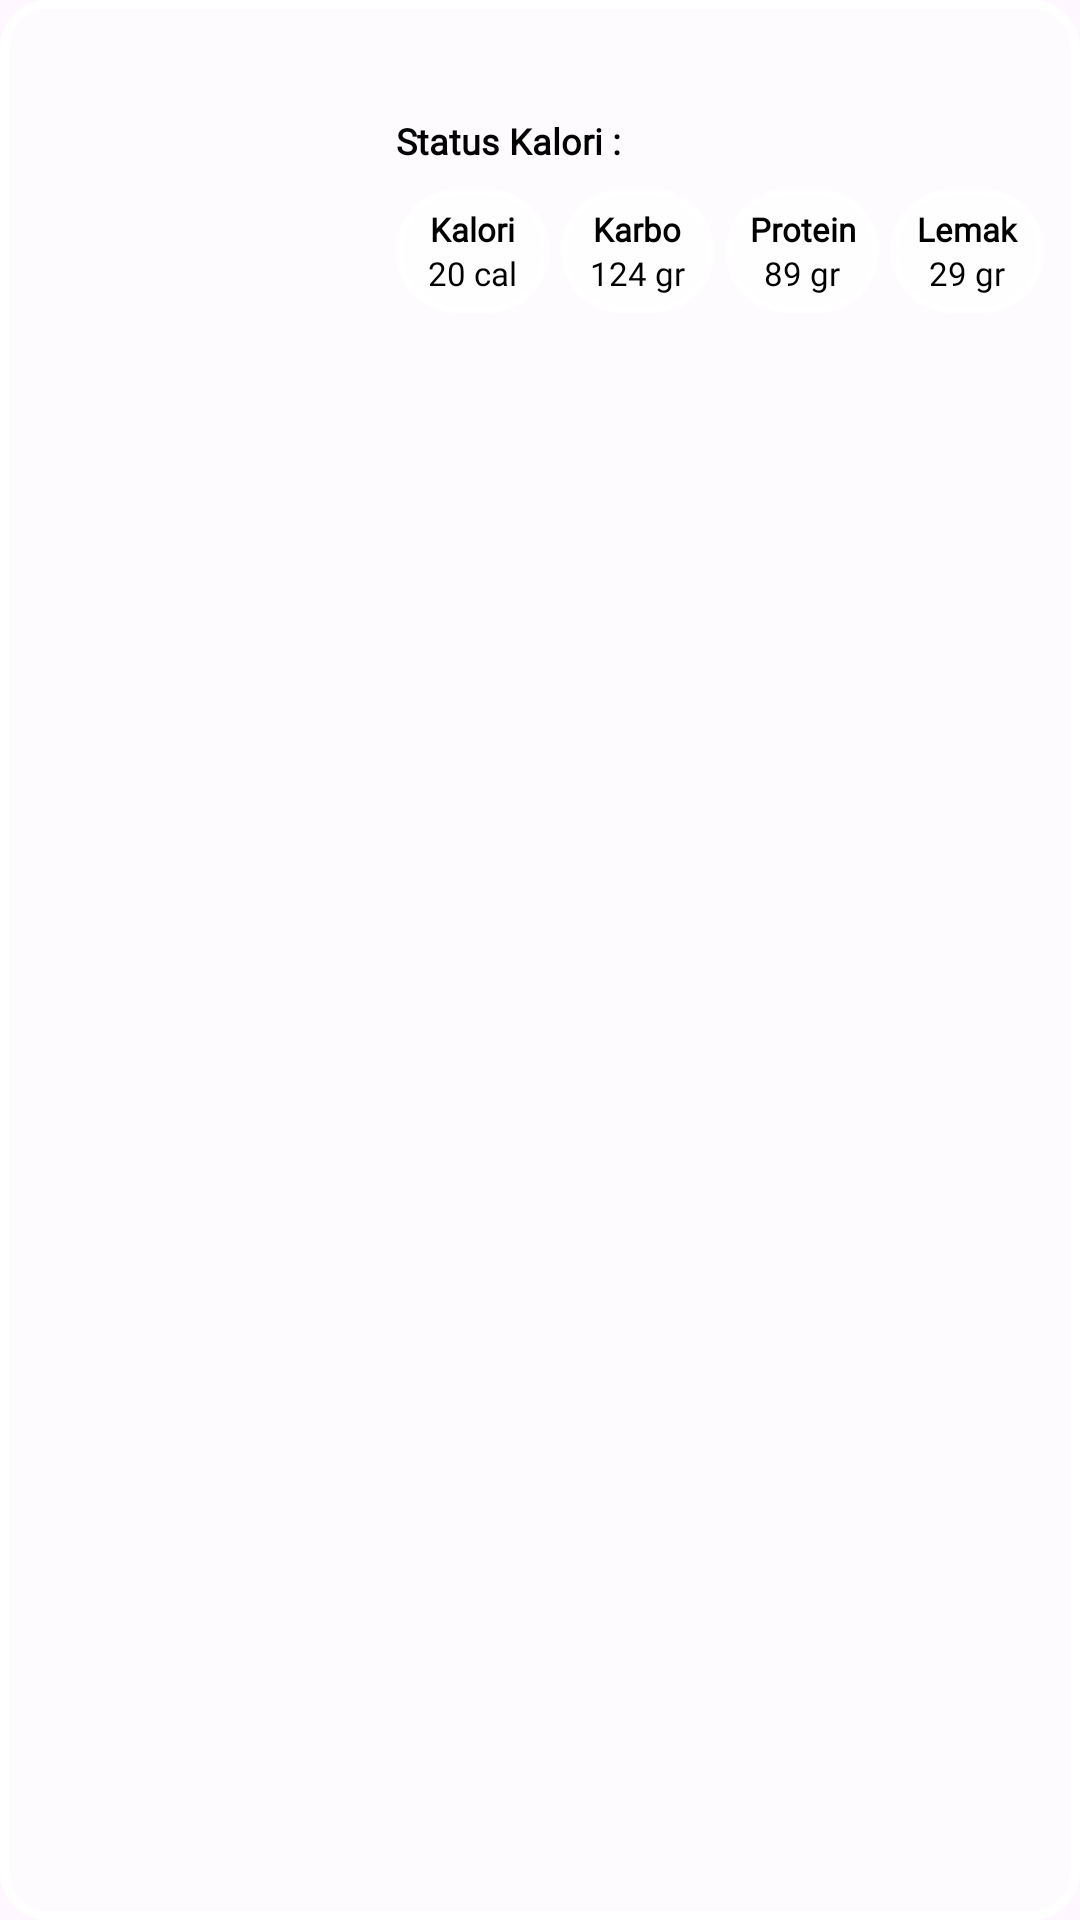

This screen was rendered from an Android layout file. Write that file and the resources it references.
<!-- AndroidManifest.xml: application theme Theme.FoodFinder -->
<!-- res/layout/search_item_layout.xml -->
<?xml version="1.0" encoding="utf-8"?>
<com.google.android.material.card.MaterialCardView xmlns:android="http://schemas.android.com/apk/res/android"
    xmlns:tools="http://schemas.android.com/tools"
    xmlns:app="http://schemas.android.com/apk/res-auto"
    android:layout_width="match_parent"
    android:layout_height="wrap_content"
    android:layout_gravity="center"
    android:layout_marginVertical="5dp"
    app:cardBackgroundColor="@color/primary"
    app:strokeWidth="3dp"
    app:strokeColor="@color/white"
    app:cardCornerRadius="16dp">

    <androidx.constraintlayout.widget.ConstraintLayout
        android:layout_width="match_parent"
        android:layout_height="wrap_content">

        <ImageView
            android:id="@+id/img_item"
            android:layout_width="120dp"
            android:layout_height="0dp"
            android:contentDescription="@string/item_image"
            android:scaleType="centerCrop"
            app:layout_constraintStart_toStartOf="parent"
            app:layout_constraintTop_toTopOf="parent"
            app:layout_constraintBottom_toBottomOf="parent"
            tools:src="@drawable/susu_sapi"/>

        <TextView
            android:id="@+id/name_item"
            android:layout_width="0dp"
            android:layout_height="wrap_content"
            android:layout_marginTop="12dp"
            android:layout_marginHorizontal="12dp"
            android:textStyle="bold"
            android:fontFamily="@font/dosis_medium"
            android:textSize="16sp"
            android:textColor="@color/black"
            app:layout_constraintTop_toTopOf="@id/img_item"
            app:layout_constraintStart_toEndOf="@id/img_item"
            app:layout_constraintEnd_toEndOf="parent"
            tools:text="Susu Sapi"/>

        <TextView
            android:id="@+id/tv_status_calories_item"
            android:layout_width="wrap_content"
            android:layout_height="wrap_content"
            android:layout_marginTop="5dp"
            android:layout_marginHorizontal="12dp"
            android:text="Status Kalori :"
            android:textStyle="bold"
            android:fontFamily="@font/dosis_medium"
            android:textSize="12sp"
            android:textColor="@color/black"
            app:layout_constraintTop_toBottomOf="@id/name_item"
            app:layout_constraintStart_toEndOf="@id/img_item"/>

        <TextView
            android:id="@+id/status_calories_item"
            android:layout_width="wrap_content"
            android:layout_height="wrap_content"
            android:layout_marginStart="8dp"
            android:fontFamily="@font/dosis_medium"
            android:textSize="12sp"
            android:textColor="@color/black"
            app:layout_constraintTop_toTopOf="@id/tv_status_calories_item"
            app:layout_constraintStart_toEndOf="@id/tv_status_calories_item"
            app:layout_constraintBottom_toBottomOf="@id/tv_status_calories_item"
            tools:text="Normal"/>

        <LinearLayout
            android:layout_width="0dp"
            android:layout_height="wrap_content"
            android:layout_marginVertical="8dp"
            android:layout_marginHorizontal="12dp"
            android:baselineAligned="false"
            android:orientation="horizontal"
            app:layout_constraintStart_toEndOf="@id/img_item"
            app:layout_constraintEnd_toEndOf="parent"
            app:layout_constraintTop_toBottomOf="@id/tv_status_calories_item"
            app:layout_constraintBottom_toBottomOf="parent">

            <LinearLayout
                android:layout_width="0dp"
                android:layout_height="wrap_content"
                android:layout_weight="1"
                android:orientation="vertical"
                android:padding="6dp"
                android:background="@drawable/bg_glass">

                <TextView
                    android:layout_width="match_parent"
                    android:layout_height="wrap_content"
                    android:text="@string/calories"
                    android:textSize="11sp"
                    android:fontFamily="@font/dosis_medium"
                    android:textColor="#000"
                    android:textStyle="bold"
                    android:gravity="center" />

                <TextView
                    android:id="@+id/calories_item"
                    android:layout_width="match_parent"
                    android:layout_height="wrap_content"
                    android:text="@string/output_cal"
                    android:fontFamily="@font/dosis_medium"
                    android:textSize="11sp"
                    android:textColor="#000"
                    android:gravity="center" />
            </LinearLayout>

            <LinearLayout
                android:layout_width="0dp"
                android:layout_height="wrap_content"
                android:layout_weight="1"
                android:orientation="vertical"
                android:gravity="center"
                android:padding="6dp"
                android:background="@drawable/bg_glass"
                android:layout_marginStart="4dp">

                <TextView
                    android:layout_width="match_parent"
                    android:layout_height="wrap_content"
                    android:text="@string/karbo"
                    android:textSize="11sp"
                    android:textColor="#000"
                    android:textStyle="bold"
                    android:fontFamily="@font/dosis_medium"
                    android:gravity="center" />

                <TextView
                    android:id="@+id/carbohydrate_item"
                    android:layout_width="match_parent"
                    android:layout_height="wrap_content"
                    android:text="@string/output_cab"
                    android:textSize="11sp"
                    android:fontFamily="@font/dosis_medium"
                    android:textColor="#000"
                    android:gravity="center" />

            </LinearLayout>

            <LinearLayout
                android:layout_width="0dp"
                android:layout_height="wrap_content"
                android:layout_weight="1"
                android:orientation="vertical"
                android:gravity="center"
                android:padding="6dp"
                android:background="@drawable/bg_glass"
                android:layout_marginStart="4dp">

                <TextView
                    android:layout_width="match_parent"
                    android:layout_height="wrap_content"
                    android:text="@string/protein"
                    android:fontFamily="@font/dosis_medium"
                    android:textSize="11sp"
                    android:textColor="#000"
                    android:textStyle="bold"
                    android:gravity="center" />

                <TextView
                    android:id="@+id/protein_item"
                    android:layout_width="match_parent"
                    android:layout_height="wrap_content"
                    android:text="@string/output_protein"
                    android:textSize="11sp"
                    android:fontFamily="@font/dosis_medium"
                    android:textColor="#000"
                    android:gravity="center" />

            </LinearLayout>

            <LinearLayout
                android:layout_width="0dp"
                android:layout_height="wrap_content"
                android:layout_weight="1"
                android:orientation="vertical"
                android:gravity="center"
                android:padding="6dp"
                android:background="@drawable/bg_glass"
                android:layout_marginStart="4dp">

                <TextView
                    android:layout_width="match_parent"
                    android:layout_height="wrap_content"
                    android:text="@string/fat"
                    android:fontFamily="@font/dosis_medium"
                    android:textSize="11sp"
                    android:textColor="#000"
                    android:textStyle="bold"
                    android:gravity="center" />

                <TextView
                    android:id="@+id/fat_item"
                    android:layout_width="match_parent"
                    android:layout_height="wrap_content"
                    android:text="@string/output_fat"
                    android:textSize="11sp"
                    android:fontFamily="@font/dosis_medium"
                    android:textColor="#000"
                    android:gravity="center" />

            </LinearLayout>

        </LinearLayout>

    </androidx.constraintlayout.widget.ConstraintLayout>

</com.google.android.material.card.MaterialCardView>
<!-- resources referenced by this layout -->
<resources>
  <color name="black">#FF000000</color>
  <color name="primary">#80FFFFFF</color>
  <color name="white">#FFFFFFFF</color>
  <!-- drawable bg_glass (drawable) -->
  <?xml version="1.0" encoding="utf-8"?>
  <layer-list xmlns:android="http://schemas.android.com/apk/res/android">
      <item>
          <shape android:shape="rectangle">
              <corners android:radius="20dp"/>
              <solid
                  android:color="#80FFFFFF" />
              <stroke
                  android:width="2dp"
                  android:color="#FFFFFFFF" />
              <padding
                  android:left="1dp"
                  android:right="1dp"
                  android:top="1dp"
                  android:bottom="1dp"/>
          </shape>
      </item>
      <item>
          <shape android:shape="rectangle">
              <corners android:radius="16dp"/>
              <solid android:color="#40FFFFFF"/>
          </shape>
      </item>
  </layer-list>
  <!-- drawable susu_sapi: png bitmap (drawable, 96854 bytes) -->
  <string name="calories">Kalori</string>
  <string name="fat">Lemak</string>
  <string name="item_image">Item Image</string>
  <string name="karbo">Karbo</string>
  <string name="output_cab">124 gr</string>
  <string name="output_cal">20 cal</string>
  <string name="output_fat">29 gr</string>
  <string name="output_protein">89 gr</string>
  <string name="protein">Protein</string>
  <style name="Theme.FoodFinder" parent="Base.Theme.FoodFinder" />
  <style name="Base.Theme.FoodFinder" parent="Theme.Material3.DayNight.NoActionBar">
          
          
          <item name="colorOnSurfaceVariant">@color/black</item>
          <item name="android:forceDarkAllowed" tools:targetApi="q">false</item>
      </style>
</resources>
